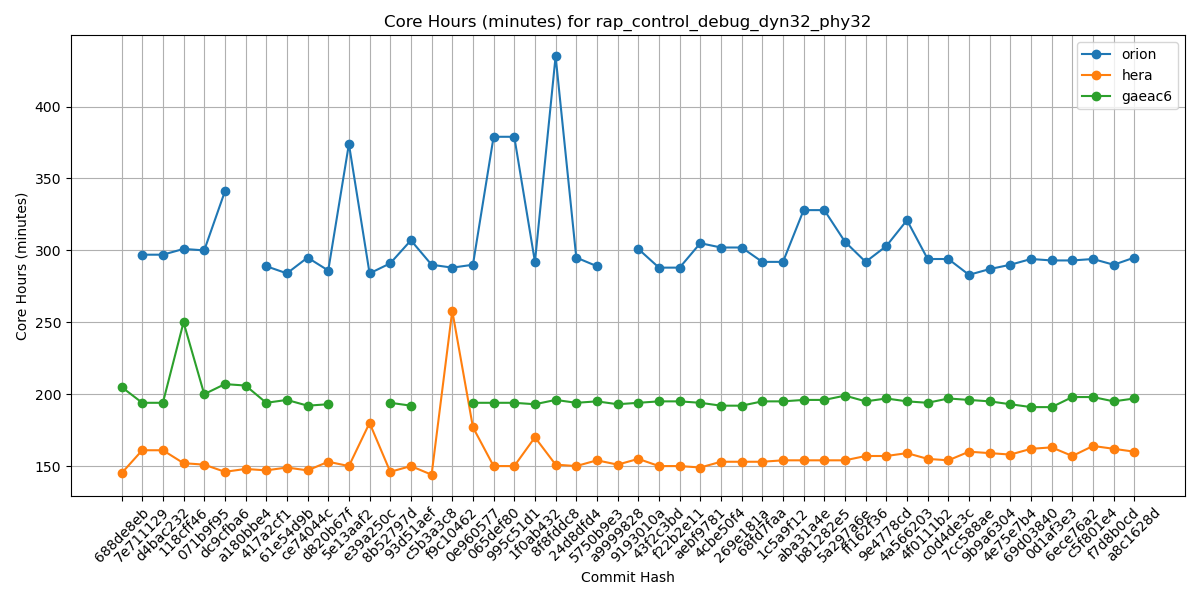

The table this chart was drawn from, first rows:
Hash, orion, hera, gaeac6
688de8eb, , 145, 205
7e711129, 297, 161, 194
d4bac232, 297, 161, 194
118cff46, 301, 152, 250
071b9f95, 300, 151, 200
dc9cfba6, 341, 146, 207
a180bbe4, , 148, 206
417a2cf1, 289, 147, 194
61e54d9b, 284, 149, 196
ce74044c, 295, 147, 192
d820b67f, 286, 153, 193
5e13aaf2, 374, 150, 
e39a250c, 284, 180, 
8b52797d, 291, 146, 194
93d51aef, 307, 150, 192
c5b3a3c8, 290, 144, 
f9c10462, 288, 258, 
0e960577, 290, 177, 194
065def80, 379, 150, 194
995c51d1, 379, 150, 194
1f0ab432, 292, 170, 193
8f8fddc8, 435, 151, 196
24d8dfd4, 295, 150, 194
5750b9e3, 289, 154, 195
a9999828, , 151, 193
9193010a, 301, 155, 194
43f2c3bd, 288, 150, 195
f22b2e11, 288, 150, 195
aebf9781, 305, 149, 194
4cbe50f4, 302, 153, 192
269e181a, 302, 153, 192
68fd7faa, 292, 153, 195
1c5a9f12, 292, 154, 195
aba31a4e, 328, 154, 196
b81282e5, 328, 154, 196
5a297a6e, 306, 154, 199
ff162f36, 292, 157, 195
9e4778cd, 303, 157, 197
4a566203, 321, 159, 195
4f0111b2, 294, 155, 194
c0d4de3c, 294, 154, 197
7cc588ae, 283, 160, 196
9b9a6304, 287, 159, 195
4e75e7b4, 290, 158, 193
69d03840, 294, 162, 191
0d1af3e3, 293, 163, 191
6ece76a2, 293, 157, 198
c5f801e4, 294, 164, 198
f7d8b0cd, 290, 162, 195
a8c1628d, 295, 160, 197
